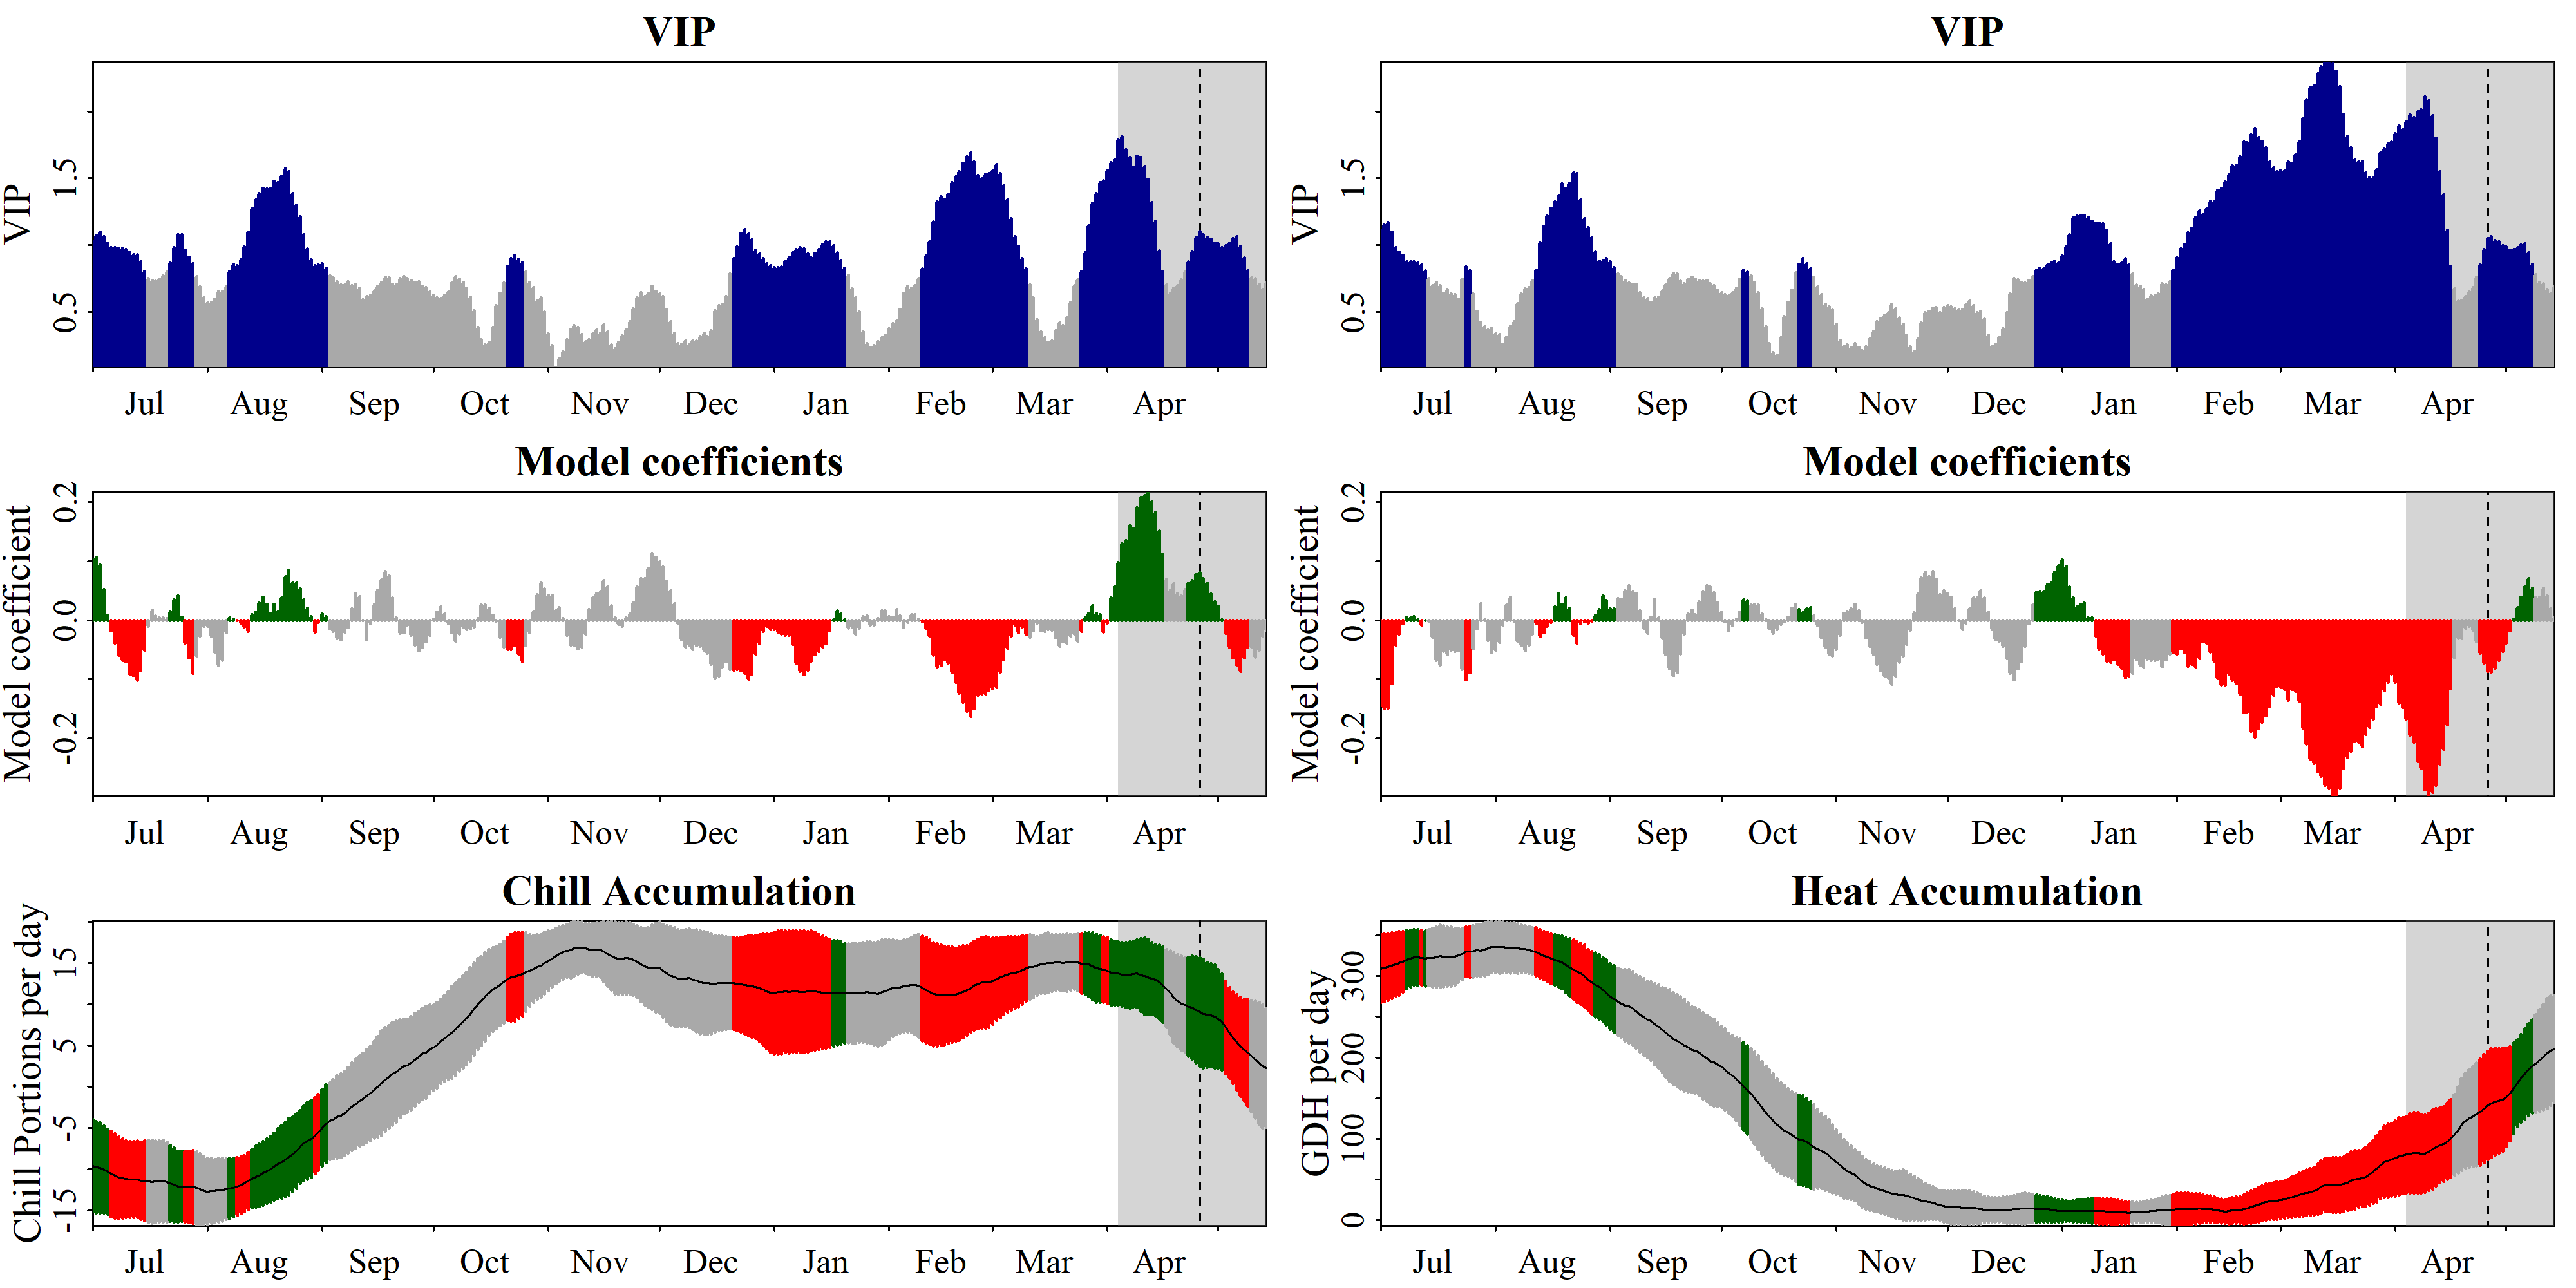

Data behind this chart, as committed beside it:
Date, Type, JDay, Coef, VIP, MetricMean, MetricStdev
701, Chill, -183, 0.1034, 1.027, -9.568, 5.578
702, Chill, -182, 0.1068, 1.075, -9.723, 5.531
703, Chill, -181, 0.09464, 1.098, -9.802, 5.452
704, Chill, -180, 0.05185, 1.062, -10.03, 5.261
705, Chill, -179, 0.008759, 1.016, -10.3, 5.139
706, Chill, -178, -0.01743, 0.9795, -10.55, 5.216
707, Chill, -177, -0.038, 0.9822, -10.79, 5.11
708, Chill, -176, -0.05862, 0.9786, -11.01, 4.941
709, Chill, -175, -0.06737, 0.9781, -11.1, 4.769
710, Chill, -174, -0.07039, 0.9664, -11.17, 4.627
711, Chill, -173, -0.09057, 0.9468, -11.21, 4.635
712, Chill, -172, -0.09426, 0.9302, -11.22, 4.584
713, Chill, -171, -0.1013, 0.9282, -11.21, 4.646
714, Chill, -170, -0.08488, 0.8736, -11.39, 4.673
715, Chill, -169, -0.05083, 0.8025, -11.4, 4.835
716, Chill, -168, -0.009923, 0.7498, -11.44, 4.982
717, Chill, -167, 0.01714, 0.7363, -11.51, 5.019
718, Chill, -166, 0.007973, 0.7294, -11.47, 4.953
719, Chill, -165, 0.004533, 0.7447, -11.45, 4.949
720, Chill, -164, 0.004635, 0.7714, -11.41, 4.964
721, Chill, -163, 0.002765, 0.7992, -11.51, 4.827
722, Chill, -162, 0.01515, 0.868, -11.68, 4.617
723, Chill, -161, 0.03439, 0.9827, -11.87, 4.474
724, Chill, -160, 0.04149, 1.079, -12.07, 4.288
725, Chill, -159, 0.005653, 1.08, -12.06, 4.244
726, Chill, -158, -0.03868, 0.9609, -12.06, 4.308
727, Chill, -157, -0.06399, 0.9115, -12.1, 4.343
728, Chill, -156, -0.0899, 0.8618, -12.1, 4.43
729, Chill, -155, -0.06053, 0.7671, -12.27, 4.404
730, Chill, -154, -0.02606, 0.6866, -12.41, 4.335
731, Chill, -153, -0.009499, 0.6052, -12.61, 4.216
801, Chill, -152, -0.01006, 0.5655, -12.67, 4.036
802, Chill, -151, -0.02711, 0.5706, -12.62, 3.95
803, Chill, -150, -0.0532, 0.5968, -12.59, 3.82
804, Chill, -149, -0.0767, 0.6529, -12.5, 3.868
805, Chill, -148, -0.06736, 0.6534, -12.43, 3.824
806, Chill, -147, -0.02058, 0.6883, -12.4, 3.685
807, Chill, -146, 0.003859, 0.8056, -12.3, 3.686
808, Chill, -145, 0.001525, 0.8552, -12.2, 3.58
809, Chill, -144, -0.0007115, 0.8477, -12.08, 3.505
810, Chill, -143, -0.005045, 0.8948, -11.92, 3.45
811, Chill, -142, -0.01066, 0.9866, -11.69, 3.399
812, Chill, -141, -0.01838, 1.097, -11.41, 3.5
813, Chill, -140, 0.00926, 1.274, -11.12, 3.548
814, Chill, -139, 0.01388, 1.338, -10.87, 3.68
815, Chill, -138, 0.02953, 1.385, -10.71, 3.821
816, Chill, -137, 0.03933, 1.427, -10.47, 3.849
817, Chill, -136, 0.0266, 1.421, -10.24, 3.901
818, Chill, -135, 0.01161, 1.425, -9.967, 3.959
819, Chill, -134, 0.02747, 1.479, -9.682, 4.072
820, Chill, -133, 0.01494, 1.467, -9.339, 4.252
821, Chill, -132, 0.03803, 1.518, -9.083, 4.416
822, Chill, -131, 0.07439, 1.574, -8.804, 4.538
823, Chill, -130, 0.08523, 1.55, -8.467, 4.624
824, Chill, -129, 0.0647, 1.389, -8.155, 4.539
825, Chill, -128, 0.06445, 1.3, -7.761, 4.525
826, Chill, -127, 0.05278, 1.214, -7.245, 4.414
827, Chill, -126, 0.03483, 1.078, -6.862, 4.551
828, Chill, -125, 0.02006, 0.9704, -6.548, 4.663
829, Chill, -124, 0.005818, 0.891, -6.298, 4.651
... 576 more rows
